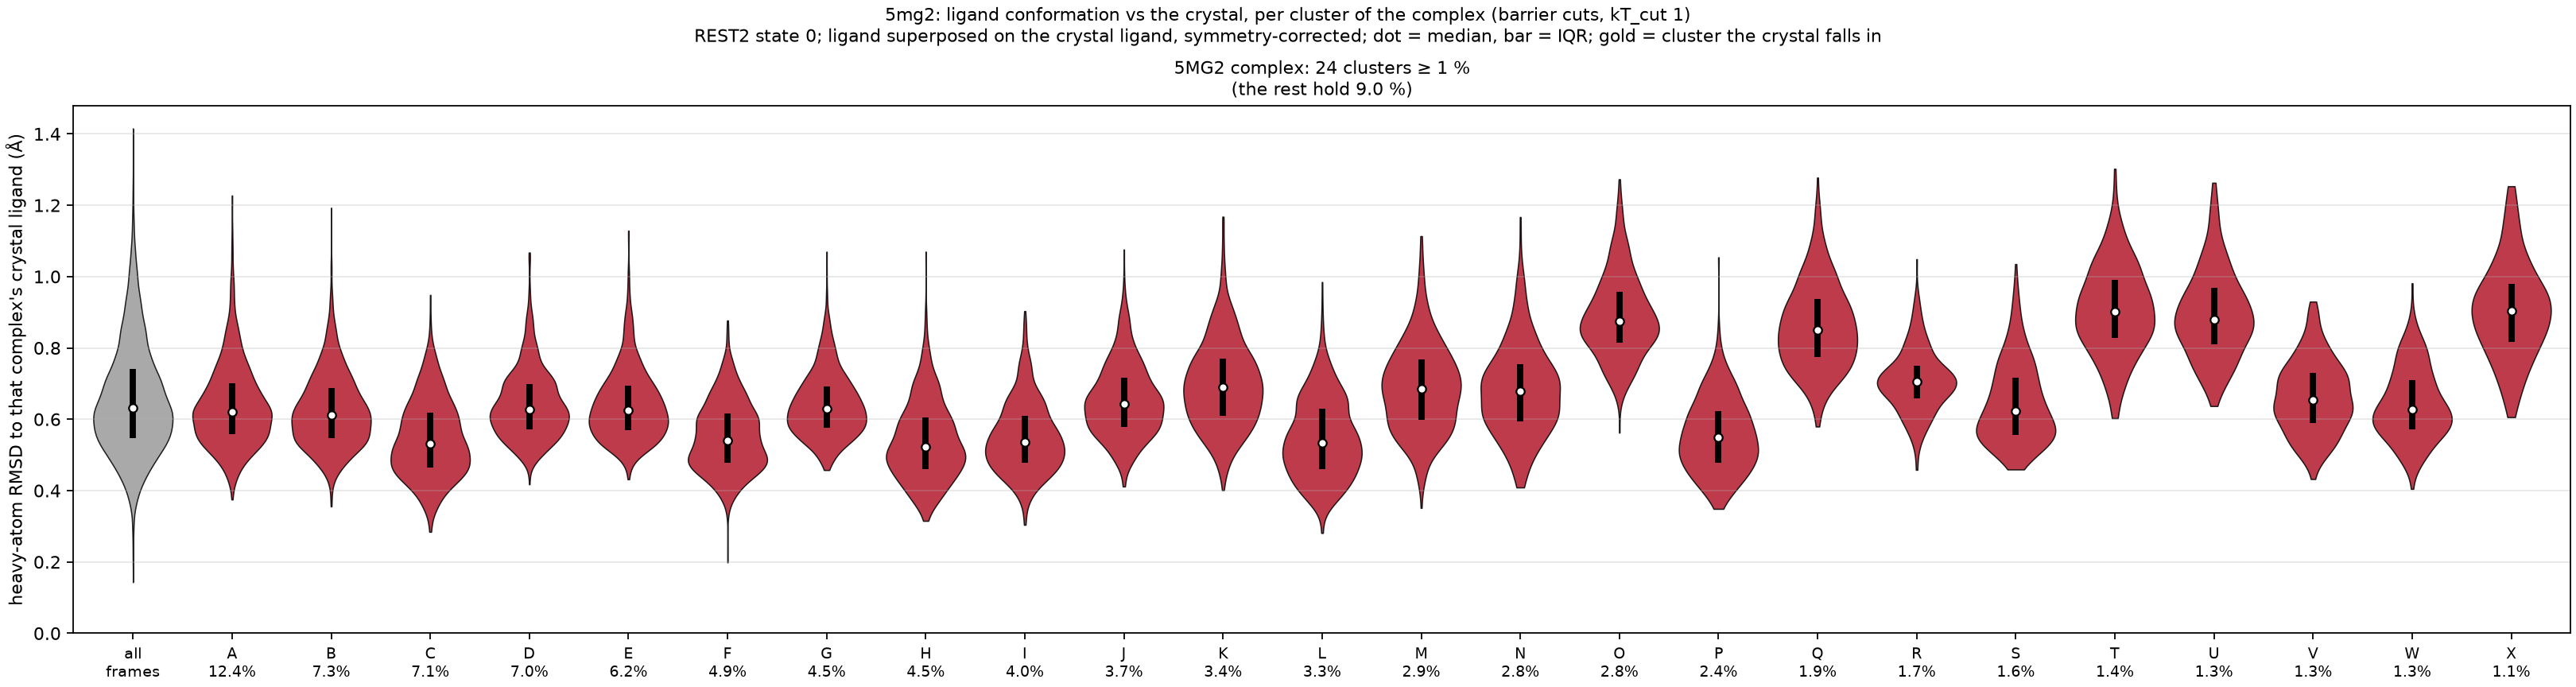

The file beside this chart, header and first rows:
complex, cluster, mass, median_rmsd, q25, q75, crystal_cluster, central_frame
5MG2, A, 0.124, 0.621, 0.558, 0.702, False, 6540
5MG2, B, 0.0731, 0.612, 0.548, 0.687, False, 17587
5MG2, C, 0.0714, 0.531, 0.465, 0.618, False, 19492
5MG2, D, 0.0702, 0.627, 0.572, 0.7, False, 18879
5MG2, E, 0.0625, 0.626, 0.569, 0.694, False, 2847
5MG2, F, 0.0489, 0.542, 0.478, 0.616, False, 1867
5MG2, G, 0.0454, 0.629, 0.575, 0.693, False, 16585
5MG2, H, 0.0446, 0.522, 0.46, 0.605, False, 11665
5MG2, I, 0.0399, 0.535, 0.478, 0.611, False, 121
5MG2, J, 0.0372, 0.644, 0.578, 0.716, False, 19771
5MG2, K, 0.0338, 0.689, 0.609, 0.771, False, 8442
5MG2, L, 0.0334, 0.535, 0.461, 0.63, False, 15120
5MG2, M, 0.0292, 0.684, 0.597, 0.767, False, 6812
5MG2, N, 0.0284, 0.678, 0.594, 0.755, False, 3499
5MG2, O, 0.0278, 0.875, 0.814, 0.958, False, 16932
5MG2, P, 0.0241, 0.549, 0.477, 0.622, False, 1354
5MG2, Q, 0.019, 0.85, 0.774, 0.936, False, 6422
5MG2, R, 0.017, 0.704, 0.658, 0.749, False, 3254
5MG2, S, 0.0163, 0.622, 0.557, 0.716, False, 8910
5MG2, T, 0.0138, 0.901, 0.828, 0.991, False, 13221
5MG2, U, 0.0132, 0.879, 0.811, 0.969, False, 13916
5MG2, V, 0.0131, 0.654, 0.59, 0.731, False, 17067
5MG2, W, 0.013, 0.627, 0.571, 0.71, False, 15312
5MG2, X, 0.0106, 0.904, 0.817, 0.979, False, 19838
